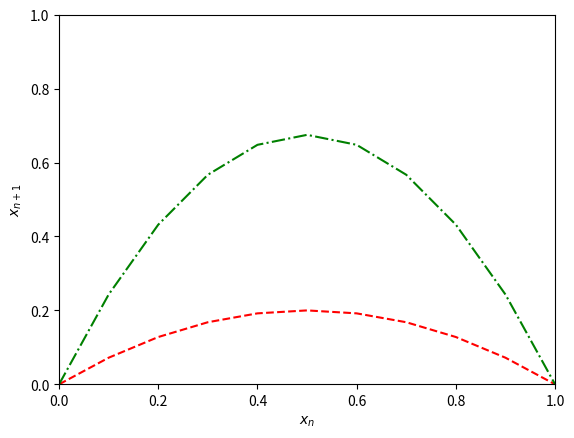

The matplotlib source for this figure:
import matplotlib.pyplot as plt
import numpy as np
x=np.arange(0.,1.1,0.1)
plt.axis([0.,1.,0.,1.])
plt.plot(x,0.8*x*(1.-x),'r--',x,2.7*x*(1.-x),'g-.')
plt.ylabel('$x_{n+1}$')
plt.xlabel('$x_n$')

plt.show()